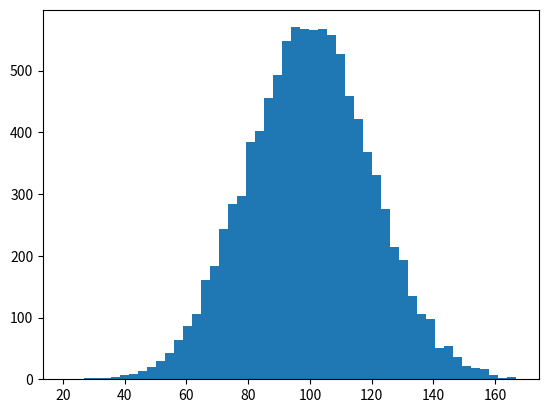

This chart was generated by the following Python code:
"""Playing around with standard deviation and variance."""

import numpy as np
import matplotlib.pyplot as plt

incomes = np.random.normal(100.0, 20.0, 10000)

print("Standard Deviation:", incomes.std())
print("Variance:", incomes.var())

plt.hist(incomes, 50)
plt.show()